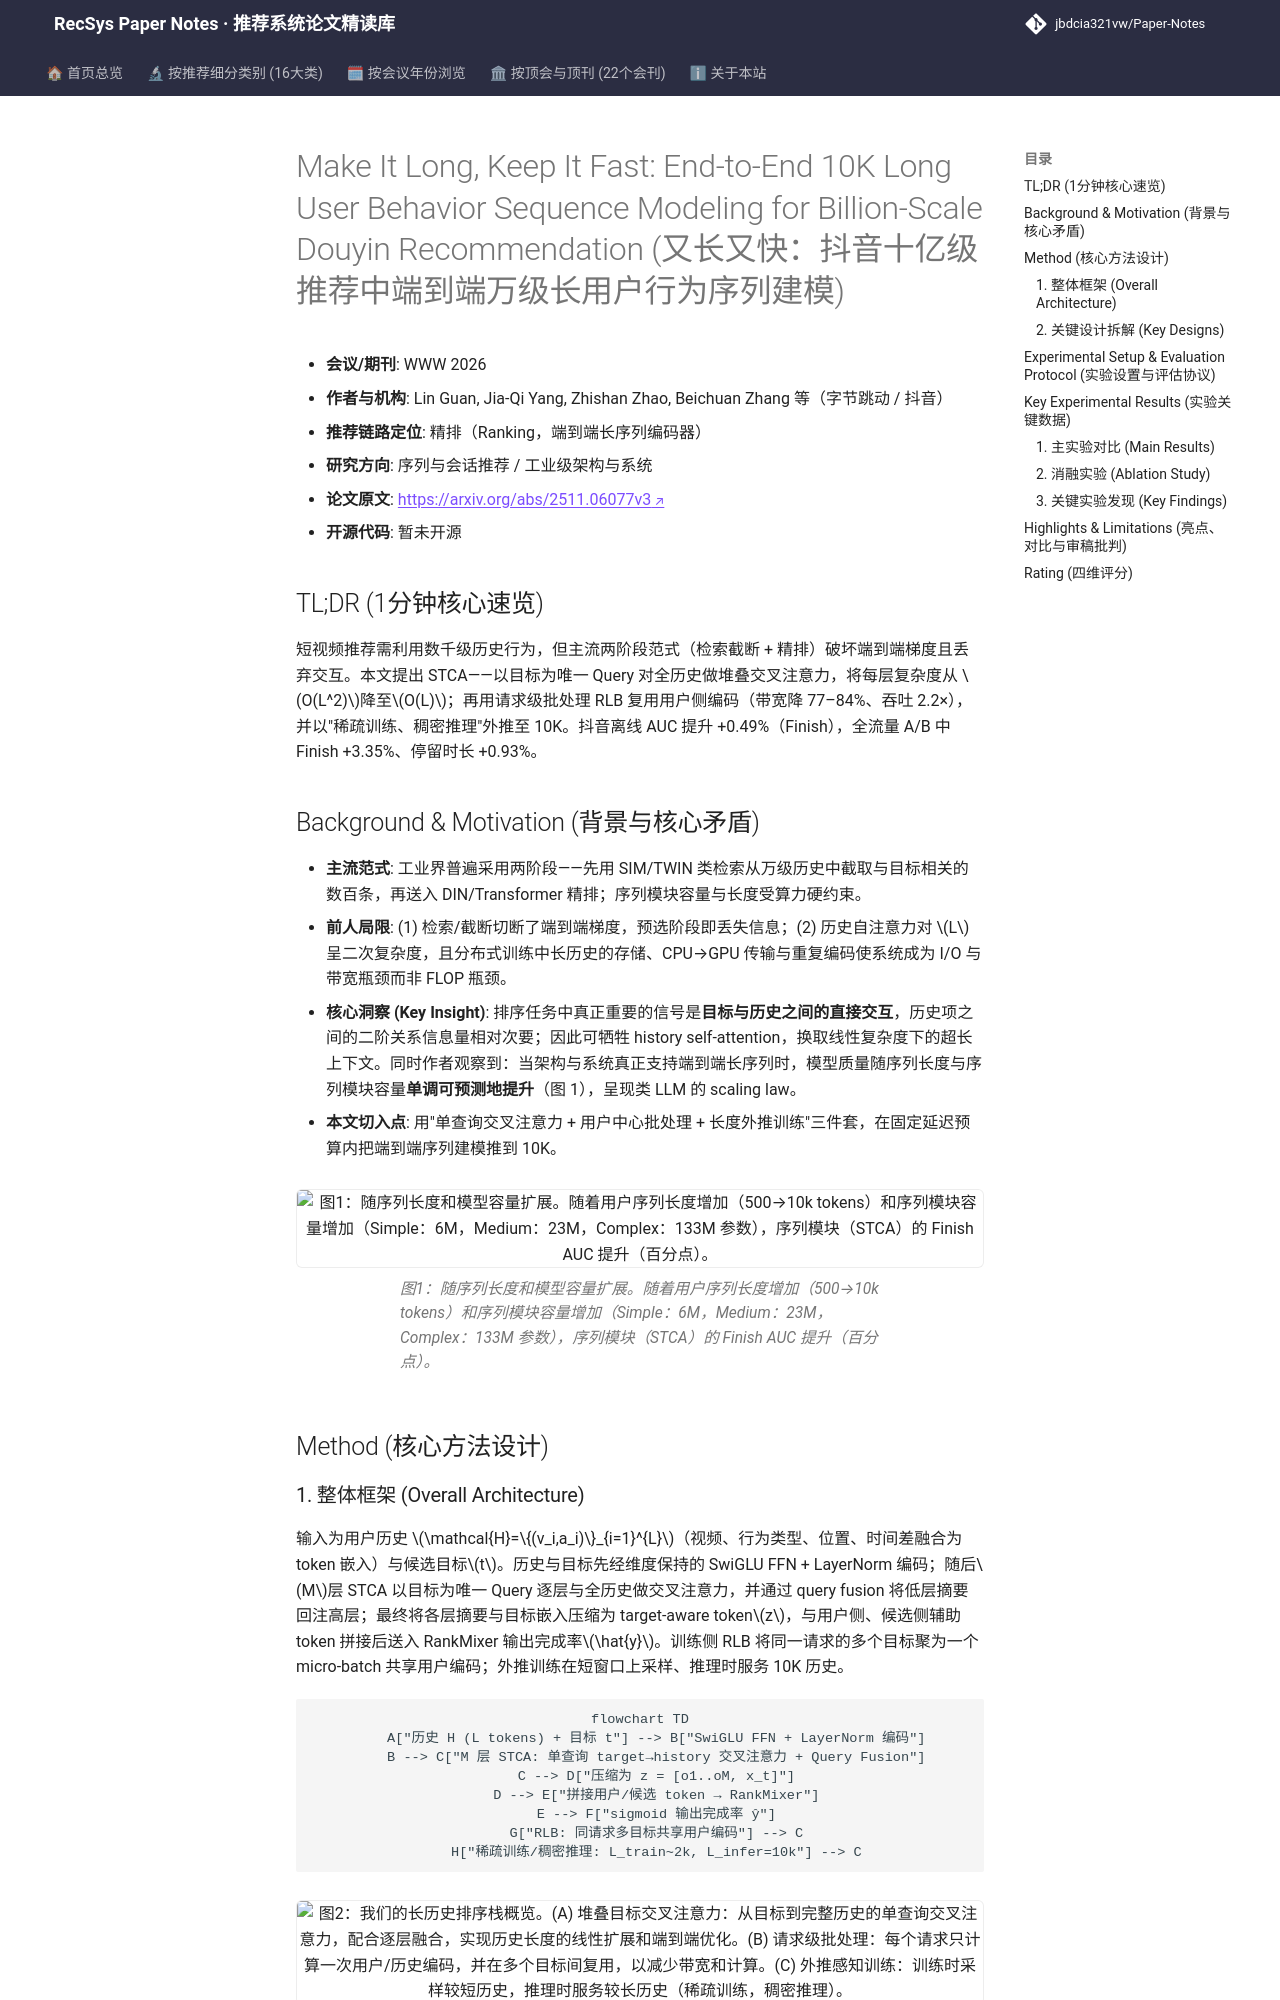

repository: jbdcia321vw/Paper-Notes · page: venues/WWW/2026/sequential_rec/make_it_long_keep_it_fast_end_to_end_10k_long_user_behavior_sequence_modeli/index.html · generator: mkdocs

---
title: "[Paper Note] Make It Long, Keep It Fast: End-to-End 10K Long User Behavior Sequence Modeling for Billion-Scale Douyin Recommendation"
description: "[WWW 2026][序列与会话推荐] 以单查询目标-历史交叉注意力(STCA)将长序列建模降至 O(L)，配合请求级批处理(RLB)与稀疏训练稠密推理，在抖音十亿级流量实现 10K 序列端到端排序。"
tags:
  - WWW 2026
  - 序列与会话推荐
  - 精排
  - 长序列建模
  - 交叉注意力
  - 长度外推
date: 2026-11-12
venue: WWW
year: 2026
paper_url: "https://arxiv.org/abs/2511.06077"
code_url: ""
categories:
  - sequential_rec
  - debias_fairness_industrial
---

# Make It Long, Keep It Fast: End-to-End 10K Long User Behavior Sequence Modeling for Billion-Scale Douyin Recommendation (又长又快：抖音十亿级推荐中端到端万级长用户行为序列建模)

- **会议/期刊**: WWW 2026
- **作者与机构**: Lin Guan, Jia-Qi Yang, Zhishan Zhao, Beichuan Zhang 等（字节跳动 / 抖音）
- **推荐链路定位**: 精排（Ranking，端到端长序列编码器）
- **研究方向**: 序列与会话推荐 / 工业级架构与系统
- **论文原文**: [https://arxiv.org/abs/2511.06077v3](https://arxiv.org/abs/2511.06077v3)
- **开源代码**: 暂未开源

## TL;DR (1分钟核心速览)

短视频推荐需利用数千级历史行为，但主流两阶段范式（检索截断 + 精排）破坏端到端梯度且丢弃交互。本文提出 STCA——以目标为唯一 Query 对全历史做堆叠交叉注意力，将每层复杂度从 $O(L^2)$降至$O(L)$；再用请求级批处理 RLB 复用用户侧编码（带宽降 77–84%、吞吐 2.2×），并以"稀疏训练、稠密推理"外推至 10K。抖音离线 AUC 提升 +0.49%（Finish），全流量 A/B 中 Finish +3.35%、停留时长 +0.93%。

## Background & Motivation (背景与核心矛盾)

- **主流范式**: 工业界普遍采用两阶段——先用 SIM/TWIN 类检索从万级历史中截取与目标相关的数百条，再送入 DIN/Transformer 精排；序列模块容量与长度受算力硬约束。
- **前人局限**: (1) 检索/截断切断了端到端梯度，预选阶段即丢失信息；(2) 历史自注意力对 $L$ 呈二次复杂度，且分布式训练中长历史的存储、CPU→GPU 传输与重复编码使系统成为 I/O 与带宽瓶颈而非 FLOP 瓶颈。
- **核心洞察 (Key Insight)**: 排序任务中真正重要的信号是**目标与历史之间的直接交互**，历史项之间的二阶关系信息量相对次要；因此可牺牲 history self-attention，换取线性复杂度下的超长上下文。同时作者观察到：当架构与系统真正支持端到端长序列时，模型质量随序列长度与序列模块容量**单调可预测地提升**（图 1），呈现类 LLM 的 scaling law。
- **本文切入点**: 用"单查询交叉注意力 + 用户中心批处理 + 长度外推训练"三件套，在固定延迟预算内把端到端序列建模推到 10K。

<figure class="paper-figure" markdown="span">
  ![图1：随序列长度和模型容量扩展。随着用户序列长度增加（500→10k tokens）和序列模块容量增加（Simple：6M，Medium：23M，Complex：133M 参数），序列模块（STCA）的 Finish AUC 提升（百分点）。](../../../../assets/papers/2511.06077v3/figure_1.png)<figcaption>图1：随序列长度和模型容量扩展。随着用户序列长度增加（500→10k tokens）和序列模块容量增加（Simple：6M，Medium：23M，Complex：133M 参数），序列模块（STCA）的 Finish AUC 提升（百分点）。</figcaption>
</figure>

## Method (核心方法设计)
